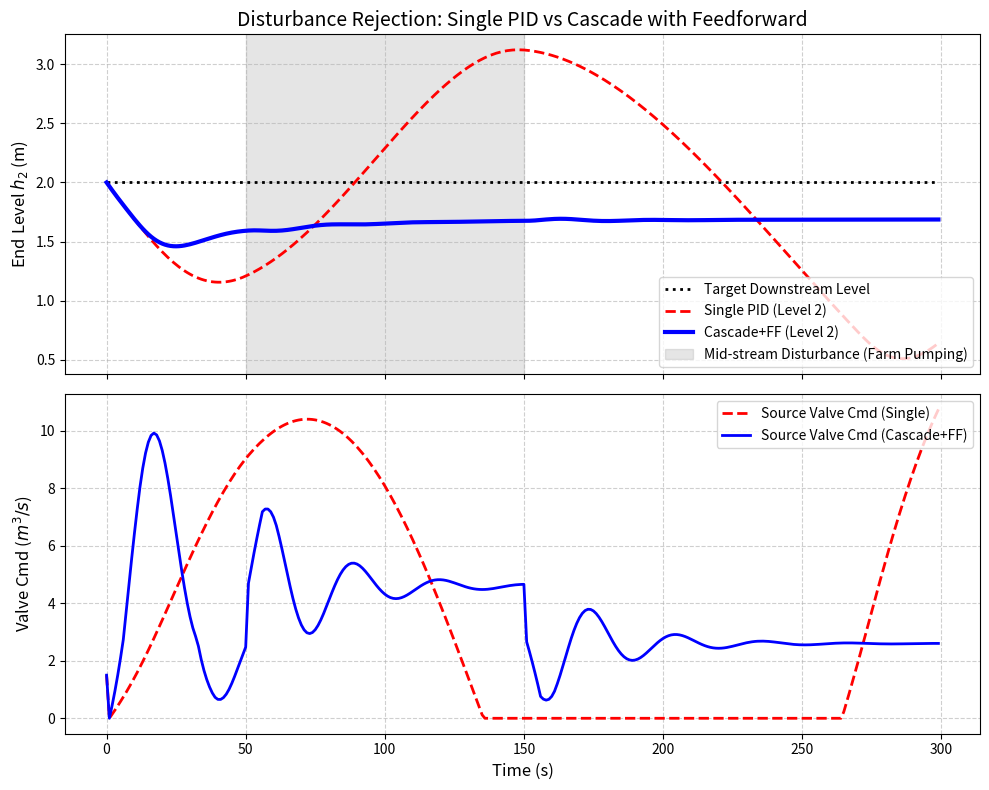

Recreate this plot in Python.
import numpy as np
import pandas as pd
import matplotlib
matplotlib.use('Agg')
import matplotlib.pyplot as plt
import os

# Ensure the directory exists
output_dir = r"D:\cowork\教材\chs-books-v2\books\canal-pipeline-control\assets\ch02"
os.makedirs(output_dir, exist_ok=True)

# 串级控制与前馈补偿仿真 (Cascade & Feedforward Control)
# 场景：多渠段梯级调水 (Multi-reach Canal System)
# 扰动：中间农田分水口突然大流量抽水

dt = 1.0
t = np.arange(0, 300, dt)
N = len(t)

# 物理系统参数 (两个渠段)
A1 = 50.0; L1_delay = 5.0
A2 = 40.0; L2_delay = 8.0
C_out1 = 1.5
C_out2 = 2.0

sp2 = np.ones(N) * 2.0 # 最终目标: 渠段2的水位保持 2.0m

# 记录变量 (传统单回路 PID 控制，只看渠段2水位来调渠首闸门)
h1_pid = np.zeros(N)
h2_pid = np.zeros(N)
u_valve_pid = np.zeros(N)
h1_pid[0] = 1.0
h2_pid[0] = 2.0
u_valve_pid[0] = C_out1 * np.sqrt(1.0) # 稳态

# 记录变量 (前馈-串级复合控制)
h1_cas = np.zeros(N)
h2_cas = np.zeros(N)
u_valve_cas = np.zeros(N)
sp1_cmd = np.zeros(N) # 渠段1的目标水位 (由外环决定)
h1_cas[0] = 1.0
h2_cas[0] = 2.0
u_valve_cas[0] = C_out1 * np.sqrt(1.0)

# 外部扰动: 在渠段1和渠段2之间有一个农田分水口
# t=50s 时，农田突然开始抽水 2.0 m3/s
dist_flow = np.zeros(N)
dist_flow[int(50/dt):int(150/dt)] = 2.0

# PID 1: 单回路 (极其迟钝)
Kp_single = 4.0; Ki_single = 0.2
int_e_single = 0.0

# PID 2: 串级外环 (控制 h2，输出 h1 的设定值)
Kp_outer = 1.5; Ki_outer = 0.1
int_e_outer = 0.0

# PID 3: 串级内环 (控制 h1，输出阀门指令)
Kp_inner = 8.0; Ki_inner = 0.5
int_e_inner = 0.0

# 仿真循环
for i in range(1, N):
    
    # ==========================================
    # 1. 单回路 PID (看 h2，动 u)
    # ==========================================
    e_single = sp2[i] - h2_pid[i-1]
    int_e_single += e_single * dt
    u_pid = Kp_single * e_single + Ki_single * int_e_single
    u_valve_pid[i] = np.clip(u_pid, 0, 15)
    
    # 渠段1物理
    idx_d1_pid = i - int(L1_delay/dt)
    q_in1_pid = u_valve_pid[idx_d1_pid] if idx_d1_pid >= 0 else u_valve_pid[0]
    q_out1_pid = C_out1 * np.sqrt(max(h1_pid[i-1], 0))
    h1_pid[i] = h1_pid[i-1] + (q_in1_pid - q_out1_pid - dist_flow[i-1]) / A1 * dt # 扰动在这里抽水
    
    # 渠段2物理
    idx_d2_pid = i - int(L2_delay/dt)
    # 渠段1的出水，经过L2延迟后进入渠段2
    # 实际上由于扰动，真实进入渠段2的水是 q_out1_pid
    # 为了简化死区模型，假定两段独立，中间节点有扰动
    q_in2_pid = q_out1_pid # (忽略中间物理距离，死区算在渠段内)
    q_in2_delayed_pid = q_in2_pid # 简化
    q_out2_pid = C_out2 * np.sqrt(max(h2_pid[i-1], 0))
    h2_pid[i] = h2_pid[i-1] + (q_in2_delayed_pid - q_out2_pid) / A2 * dt

    # ==========================================
    # 2. 串级+前馈 控制
    # ==========================================
    # 外环: 看 h2，决定 h1 的设定值
    e_outer = sp2[i] - h2_cas[i-1]
    int_e_outer += e_outer * dt
    sp1_cmd[i] = 1.0 + Kp_outer * e_outer + Ki_outer * int_e_outer
    sp1_cmd[i] = np.clip(sp1_cmd[i], 0.5, 3.0)
    
    # 内环: 看 h1，决定阀门。加入前馈补偿 (Feedforward)
    # 前馈：如果能测量到农田抽水 dist_flow，直接在阀门处加上这个量
    e_inner = sp1_cmd[i] - h1_cas[i-1]
    int_e_inner += e_inner * dt
    u_cas = Kp_inner * e_inner + Ki_inner * int_e_inner
    
    # 前馈抗扰加成
    ff_compensation = dist_flow[i-1] 
    u_valve_cas[i] = np.clip(u_cas + ff_compensation, 0, 15)
    
    # 渠段1物理
    idx_d1_cas = i - int(L1_delay/dt)
    q_in1_cas = u_valve_cas[idx_d1_cas] if idx_d1_cas >= 0 else u_valve_cas[0]
    q_out1_cas = C_out1 * np.sqrt(max(h1_cas[i-1], 0))
    h1_cas[i] = h1_cas[i-1] + (q_in1_cas - q_out1_cas - dist_flow[i-1]) / A1 * dt
    
    # 渠段2物理
    q_out2_cas = C_out2 * np.sqrt(max(h2_cas[i-1], 0))
    h2_cas[i] = h2_cas[i-1] + (q_out1_cas - q_out2_cas) / A2 * dt

# 绘图
fig, (ax1, ax2) = plt.subplots(2, 1, figsize=(10, 8), sharex=True)

ax1.plot(t, sp2, 'k:', linewidth=2, label='Target Downstream Level')
ax1.plot(t, h2_pid, 'r--', linewidth=2, label='Single PID (Level 2)')
ax1.plot(t, h2_cas, 'b-', linewidth=3, label='Cascade+FF (Level 2)')
ax1.axvspan(50, 150, color='gray', alpha=0.2, label='Mid-stream Disturbance (Farm Pumping)')
ax1.set_ylabel('End Level $h_2$ (m)', fontsize=12)
ax1.set_title('Disturbance Rejection: Single PID vs Cascade with Feedforward', fontsize=14)
ax1.grid(True, linestyle='--', alpha=0.6)
ax1.legend(loc='lower right')

ax2.plot(t, u_valve_pid, 'r--', linewidth=2, label='Source Valve Cmd (Single)')
ax2.plot(t, u_valve_cas, 'b-', linewidth=2, label='Source Valve Cmd (Cascade+FF)')
ax2.set_xlabel('Time (s)', fontsize=12)
ax2.set_ylabel('Valve Cmd ($m^3/s$)', fontsize=12)
ax2.grid(True, linestyle='--', alpha=0.6)
ax2.legend(loc='upper right')

plt.tight_layout()
plt.savefig(os.path.join(output_dir, "cascade_ff_sim.png"), dpi=300, bbox_inches='tight')

# 生成对比表格
history = []
snapshots = [40, 60, 100, 160]

for t_val in snapshots:
    idx = int(t_val / dt)
    history.append({
        'Time (s)': t_val,
        'Disturbance': 'Off' if dist_flow[idx] == 0 else 'On (2.0 m³/s)',
        'Single PID Level (m)': round(h2_pid[idx], 3),
        'Cascade Level (m)': round(h2_cas[idx], 3),
        'Single Valve': round(u_valve_pid[idx], 2),
        'Cascade Valve': round(u_valve_cas[idx], 2)
    })

df = pd.DataFrame(history)
md_table = df.to_markdown(index=False)
with open(os.path.join(output_dir, "cascade_ff_table.md"), "w", encoding="utf-8") as f:
    f.write(md_table)

print("Files generated successfully.")
